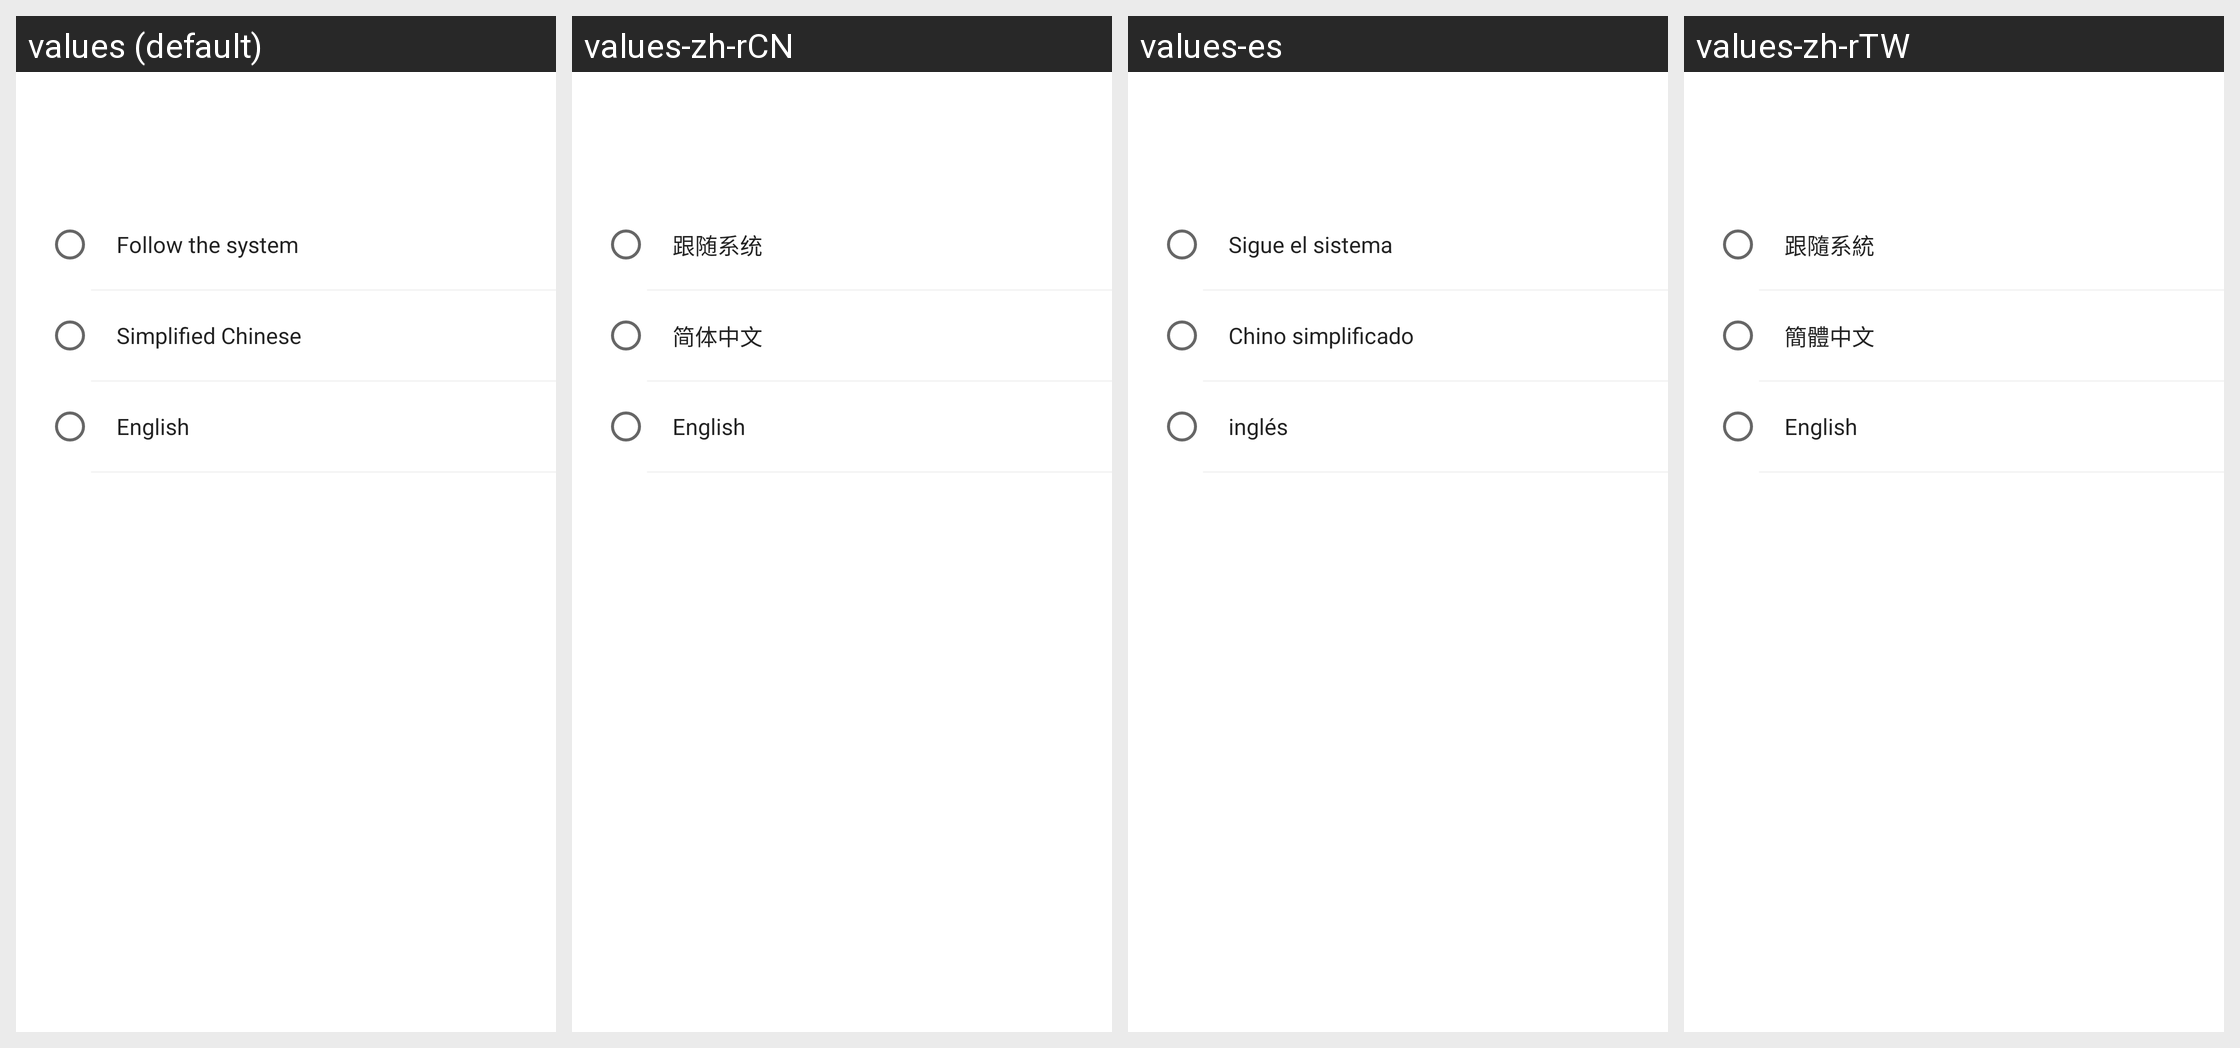

Locale-by-locale string values for the Android screen shown in this grid:
Android screen res/layout/language_setting.xml rendered under 4 locales, left to right: values (default), values-zh-rCN, values-es, values-zh-rTW. Device: Nexus 5 (rendered at 1080×1920; each locale shown at half size, 540×960, under a caption strip naming it); theme AppThemeToolBar.Translucent.
Other locales in the repository, not shown: values-de-rDE, values-en-rUS, values-fr, values-ja-rJP, values-jp, values-ko, values-pt, values-ru.
Strings drawn on this screen, with the default value and each locale's value (text and hints the layout hard-codes, and strings that could not be matched under every locale, appear in the picture but are not listed):

gensuixitong
  values: Follow the system
  values-zh-rCN: 跟随系统
  values-es: Sigue el sistema
  values-zh-rTW: 跟隨系統

jiantizhongwen
  values: Simplified Chinese
  values-zh-rCN: 简体中文
  values-es: Chino simplificado
  values-zh-rTW: 簡體中文

English
  values: English
  values-zh-rCN: English
  values-es: inglés
  values-zh-rTW: English
